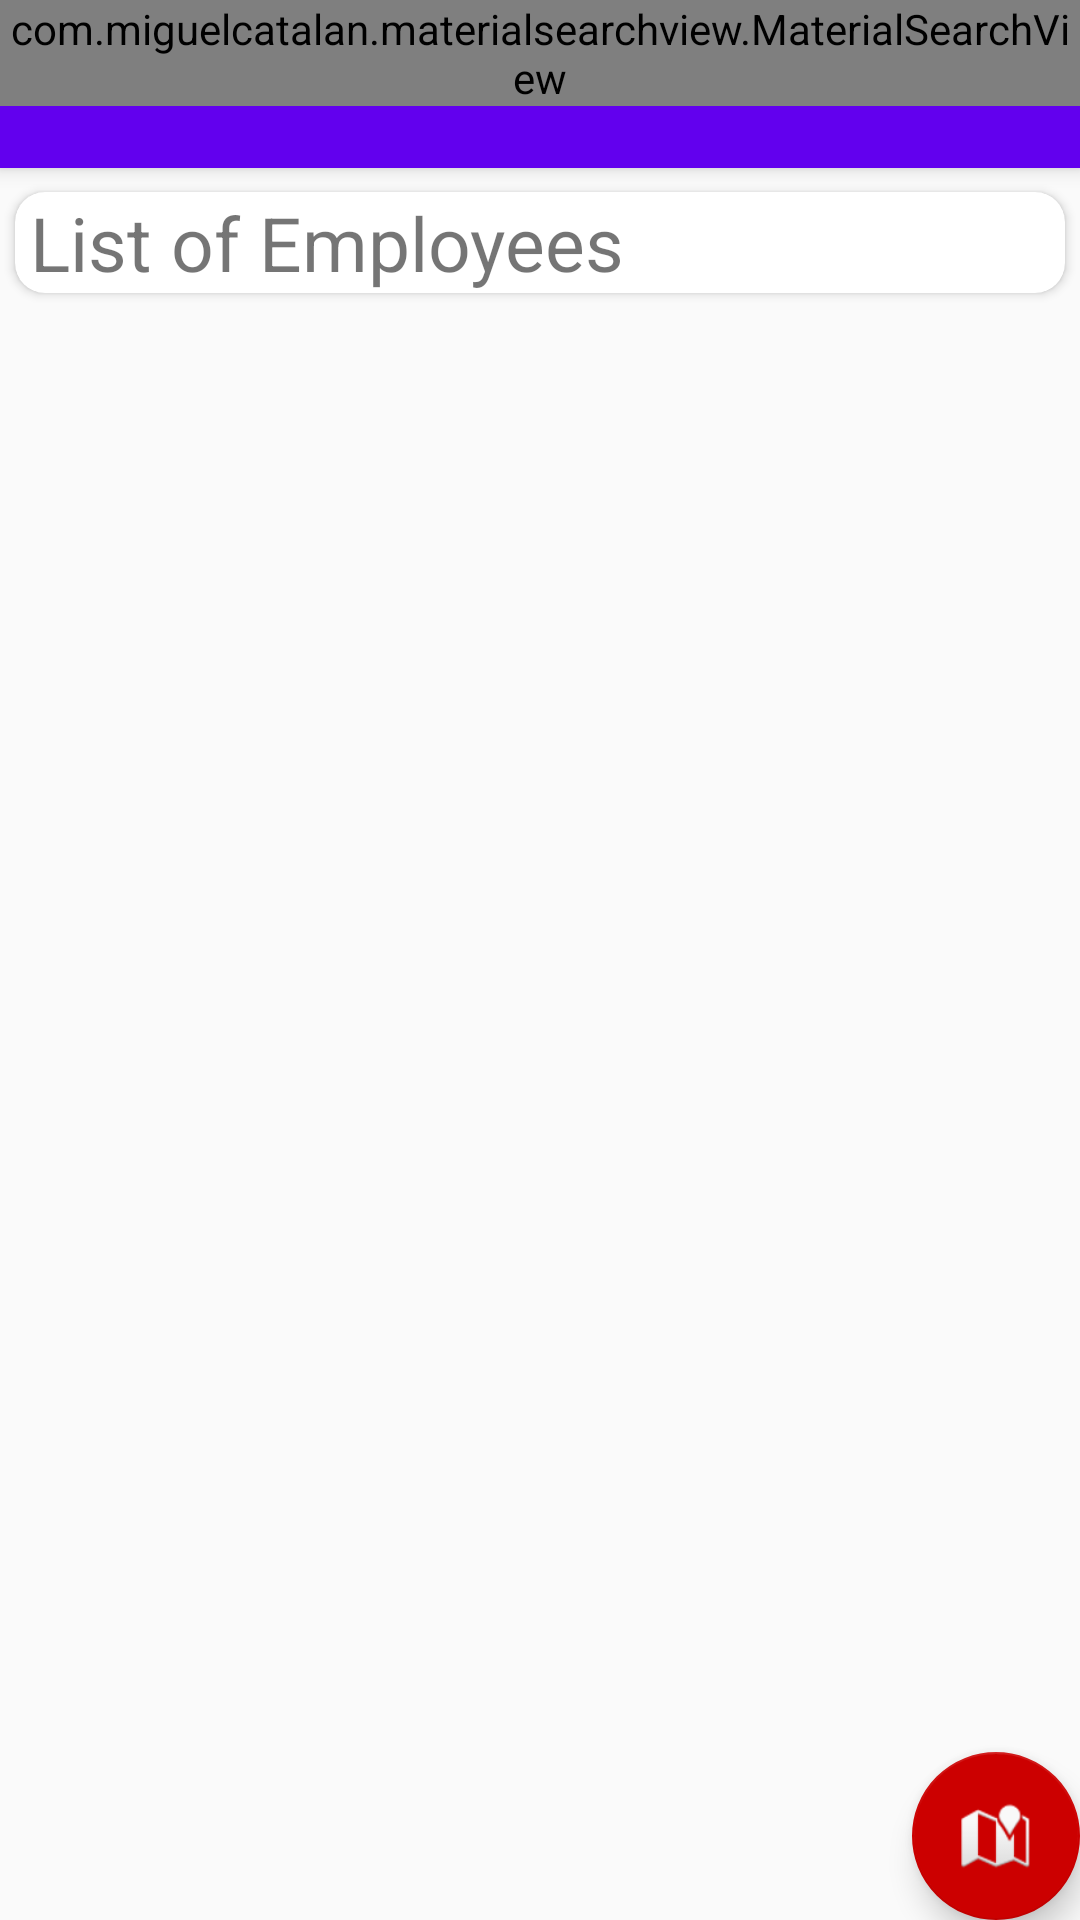

Reconstruct the res/layout file that produces this screen, plus the resources it refers to.
<!-- AndroidManifest.xml: activity theme AppTheme.NoActionBar -->
<!-- res/layout/activity_main.xml -->
<?xml version="1.0" encoding="utf-8"?>
<android.support.design.widget.CoordinatorLayout xmlns:android="http://schemas.android.com/apk/res/android"
    xmlns:app="http://schemas.android.com/apk/res-auto"
    xmlns:tools="http://schemas.android.com/tools"
    android:layout_width="match_parent"
    android:layout_height="match_parent"
    tools:context=".MainActivity">

    <android.support.design.widget.AppBarLayout
        android:id="@+id/appBarLayout1"
        android:layout_width="match_parent"
        android:layout_height="wrap_content"
        android:theme="@style/AppTheme.AppBarOverlay"
        app:layout_constraintEnd_toEndOf="parent"
        app:layout_constraintStart_toStartOf="parent"
        app:layout_constraintTop_toTopOf="parent">

        <FrameLayout
            android:id="@+id/toolbar_container"
            android:layout_width="match_parent"
            android:layout_height="wrap_content">
        <android.support.v7.widget.Toolbar
            android:id="@+id/toolbar1"
            android:layout_width="match_parent"
            android:layout_height="?attr/actionBarSize"
            android:background="?attr/colorPrimary" />

            <com.miguelcatalan.materialsearchview.MaterialSearchView
                android:id="@+id/search_view"
                android:layout_width="match_parent"
                android:layout_height="wrap_content" />

        </FrameLayout>


    </android.support.design.widget.AppBarLayout>

    <include layout="@layout/activity_main_content"/>

    <android.support.design.widget.FloatingActionButton
        android:id="@+id/fabMain"
        android:layout_width="wrap_content"
        android:layout_height="wrap_content"
        android:layout_gravity="bottom|end"
        android:layout_margin="@dimen/fab_margin"
        android:clickable="true"
        android:focusable="true"
        app:backgroundTint="@android:color/holo_red_dark"
        app:srcCompat="@android:drawable/ic_dialog_map" />
</android.support.design.widget.CoordinatorLayout>
<!-- res/layout/activity_main_content.xml (included above) -->
<?xml version="1.0" encoding="utf-8"?>
<android.support.constraint.ConstraintLayout xmlns:android="http://schemas.android.com/apk/res/android"
    android:layout_width="match_parent"
    android:layout_height="match_parent"
    app:layout_behavior="@string/appbar_scrolling_view_behavior"
    xmlns:app="http://schemas.android.com/apk/res-auto">

    <android.support.v7.widget.CardView
        android:id="@+id/textCard"
        android:layout_width="match_parent"
        android:layout_height="wrap_content"
        android:layout_marginStart="5dp"
        android:layout_marginTop="8dp"
        android:layout_marginEnd="5dp"
        app:cardCornerRadius="10dp"
        app:layout_constraintEnd_toEndOf="parent"
        app:layout_constraintStart_toStartOf="parent"
        app:layout_constraintTop_toTopOf="parent">

        <TextView
            android:id="@+id/mainHeader"
            android:layout_width="wrap_content"
            android:layout_height="wrap_content"
            android:paddingLeft="5dp"
            android:text="List of Employees"
            android:textSize="25sp" />
    </android.support.v7.widget.CardView>

    <android.support.v7.widget.RecyclerView
        android:id="@+id/recyclerView"
        android:layout_width="match_parent"
        android:layout_height="0dp"
        android:layout_marginTop="8dp"
        android:focusable="false"
        android:clickable="false"
        android:layout_marginBottom="8dp"
        app:layout_constraintBottom_toBottomOf="parent"
        app:layout_constraintEnd_toEndOf="parent"
        app:layout_constraintStart_toStartOf="parent"
        app:layout_constraintTop_toBottomOf="@+id/textCard" />


</android.support.constraint.ConstraintLayout>
<!-- resources referenced by this layout -->
<resources>
  <style name="AppTheme.AppBarOverlay" parent="ThemeOverlay.AppCompat.Dark.ActionBar">
      <item name="android:windowContentTransitions">true</item>
      </style>
  <style name="AppTheme.NoActionBar">
          <item name="windowActionBar">false</item>
          <item name="windowNoTitle">true</item>
          <item name="android:windowContentTransitions">true</item>
      </style>
</resources>
